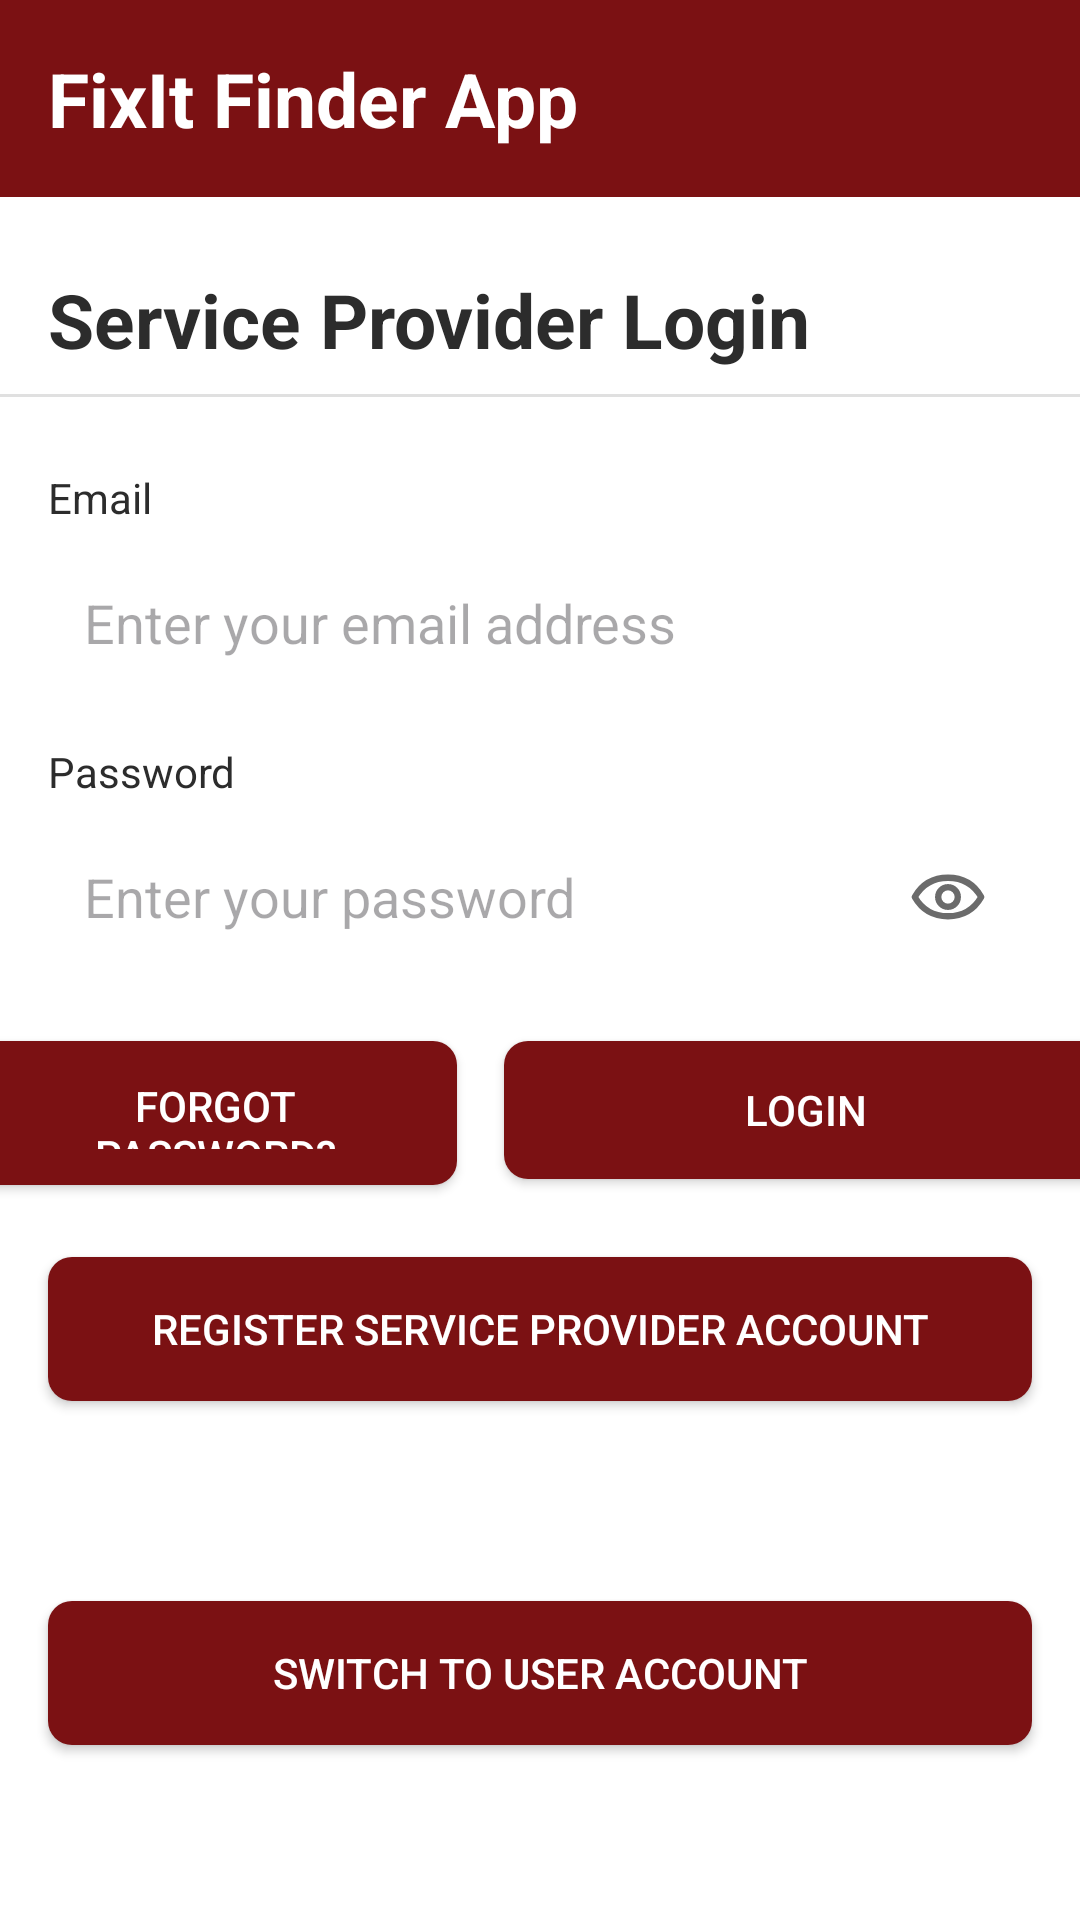

Produce the Android XML layout that renders to this screen, including the resource entries it uses.
<!-- AndroidManifest.xml: application theme Theme.FixItFinderApp -->
<!-- res/layout/activity_provider_login.xml -->
<?xml version="1.0" encoding="utf-8"?>
<androidx.constraintlayout.widget.ConstraintLayout
    xmlns:android="http://schemas.android.com/apk/res/android"
    xmlns:app="http://schemas.android.com/apk/res-auto"
    android:layout_width="match_parent"
    android:layout_height="match_parent"
    android:background="@color/color_background">

    
    <TextView
        android:id="@+id/tvAppTitle"
        android:layout_width="match_parent"
        android:layout_height="wrap_content"
        android:background="@color/color_primary"
        android:gravity="center|left"
        android:padding="16dp"
        android:text="FixIt Finder App"
        android:textColor="@color/color_background"
        android:textSize="25sp"
        android:textStyle="bold"
        app:layout_constraintEnd_toEndOf="parent"
        app:layout_constraintStart_toStartOf="parent"
        app:layout_constraintTop_toTopOf="parent" />

    
    <TextView
        android:id="@+id/tvPageTitle"
        android:layout_width="wrap_content"
        android:layout_height="wrap_content"
        android:text="Service Provider Login"
        android:textSize="25sp"
        android:textStyle="bold"
        android:textColor="@color/color_text_dark"
        android:layout_marginTop="24dp"
        android:layout_marginStart="16dp"
        app:layout_constraintTop_toBottomOf="@+id/tvAppTitle"
        app:layout_constraintStart_toStartOf="parent" />

    
    <View
        android:id="@+id/viewTitleDivider"
        android:layout_width="0dp"
        android:layout_height="1dp"
        android:background="#E0E0E0"
        android:layout_marginTop="8dp"
        app:layout_constraintTop_toBottomOf="@id/tvPageTitle"
        app:layout_constraintStart_toStartOf="parent"
        app:layout_constraintEnd_toEndOf="parent" />

    
    <TextView
        android:id="@+id/tvUsernameLabel"
        android:layout_width="wrap_content"
        android:layout_height="wrap_content"
        android:text="Email"
        android:textSize="14sp"
        android:textColor="@color/color_text_dark"
        android:layout_marginTop="24dp"
        android:layout_marginStart="16dp"
        app:layout_constraintTop_toBottomOf="@+id/viewTitleDivider"
        app:layout_constraintStart_toStartOf="parent" />

    <EditText
        android:id="@+id/edtEmail"
        android:layout_width="0dp"
        android:layout_height="wrap_content"
        android:hint="Enter your email address"
        android:inputType="textEmailAddress"
        android:padding="12dp"
        android:background="@drawable/edittext_background"
        android:layout_marginTop="8dp"
        android:layout_marginStart="16dp"
        android:layout_marginEnd="16dp"
        app:layout_constraintTop_toBottomOf="@+id/tvUsernameLabel"
        app:layout_constraintStart_toStartOf="parent"
        app:layout_constraintEnd_toEndOf="parent" />

    
    <TextView
        android:id="@+id/tvPasswordLabel"
        android:layout_width="wrap_content"
        android:layout_height="wrap_content"
        android:text="Password"
        android:textSize="14sp"
        android:textColor="@color/color_text_dark"
        android:layout_marginTop="16dp"
        android:layout_marginStart="16dp"
        app:layout_constraintTop_toBottomOf="@+id/edtEmail"
        app:layout_constraintStart_toStartOf="parent" />

    <androidx.constraintlayout.widget.ConstraintLayout
        android:id="@+id/passwordContainer"
        android:layout_width="0dp"
        android:layout_height="wrap_content"
        android:layout_marginTop="8dp"
        android:layout_marginStart="16dp"
        android:layout_marginEnd="16dp"
        app:layout_constraintTop_toBottomOf="@+id/tvPasswordLabel"
        app:layout_constraintStart_toStartOf="parent"
        app:layout_constraintEnd_toEndOf="parent">

        <EditText
            android:id="@+id/edtPassword"
            android:layout_width="0dp"
            android:layout_height="wrap_content"
            android:hint="Enter your password"
            android:inputType="textPassword"
            android:padding="12dp"
            android:paddingEnd="52dp"
            android:background="@drawable/edittext_background"
            app:layout_constraintTop_toTopOf="parent"
            app:layout_constraintStart_toStartOf="parent"
            app:layout_constraintEnd_toEndOf="parent"
            app:layout_constraintBottom_toBottomOf="parent" />

        <ImageView
            android:id="@+id/btnPasswordToggle"
            android:layout_width="32dp"
            android:layout_height="32dp"
            android:src="@drawable/ic_eye_open"
            android:padding="2dp"
            android:contentDescription="Show/Hide Password"
            android:layout_marginEnd="12dp"
            android:clickable="true"
            android:focusable="true"
            android:background="?attr/selectableItemBackgroundBorderless"
            app:layout_constraintTop_toTopOf="parent"
            app:layout_constraintEnd_toEndOf="parent"
            app:layout_constraintBottom_toBottomOf="parent" />
    </androidx.constraintlayout.widget.ConstraintLayout>

    
    <Button
        android:id="@+id/btnForgotPassword"
        android:layout_width="161dp"
        android:layout_height="48dp"
        android:text="Forgot Password?"
        android:textColor="@color/color_background"
        android:background="@drawable/button_outline_primary"
        android:padding="12dp"
        android:layout_marginTop="24dp"
        android:layout_marginStart="16dp"
        android:layout_marginEnd="8dp"
        app:layout_constraintTop_toBottomOf="@+id/passwordContainer"
        app:layout_constraintStart_toStartOf="parent"
        app:layout_constraintEnd_toStartOf="@+id/btnLogin"
        app:layout_constraintWidth_percent="0.48" />

    <Button
        android:id="@+id/btnLogin"
        android:layout_width="201dp"
        android:layout_height="46dp"
        android:text="Login"
        android:textColor="@color/color_background"
        android:background="@drawable/button_rounded_primary"
        android:layout_marginStart="8dp"
        android:layout_marginEnd="16dp"
        app:layout_constraintTop_toTopOf="@+id/btnForgotPassword"
        app:layout_constraintStart_toEndOf="@+id/btnForgotPassword"
        app:layout_constraintEnd_toEndOf="parent"
        app:layout_constraintWidth_percent="0.48" />

    
    <Button
        android:id="@+id/btnRegister"
        android:layout_width="0dp"
        android:layout_height="48dp"
        android:text="Register Service Provider Account"
        android:textColor="@color/color_background"
        android:background="@drawable/button_rounded_primary"
        android:layout_marginTop="24dp"
        android:layout_marginStart="16dp"
        android:layout_marginEnd="16dp"
        app:layout_constraintTop_toBottomOf="@+id/btnForgotPassword"
        app:layout_constraintStart_toStartOf="parent"
        app:layout_constraintEnd_toEndOf="parent" />

    
    <Button
        android:id="@+id/btnSwitchToUser"
        android:layout_width="0dp"
        android:layout_height="48dp"
        android:text="Switch to User Account"
        android:textColor="@color/color_background"
        android:background="@drawable/button_outline_primary"
        android:padding="12dp"
        android:layout_marginTop="32dp"
        android:layout_marginStart="16dp"
        android:layout_marginEnd="16dp"
        android:layout_marginBottom="24dp"
        app:layout_constraintTop_toBottomOf="@+id/btnRegister"
        app:layout_constraintStart_toStartOf="parent"
        app:layout_constraintEnd_toEndOf="parent"
        app:layout_constraintBottom_toBottomOf="parent" />

</androidx.constraintlayout.widget.ConstraintLayout>
<!-- resources referenced by this layout -->
<resources>
  <color name="color_background">#FFFFFF</color>
  <color name="color_primary">#7B1113</color>
  <color name="color_text_dark">#2C2C2C</color>
  <!-- drawable button_outline_primary (drawable) -->
  <?xml version="1.0" encoding="utf-8"?>
  <shape xmlns:android="http://schemas.android.com/apk/res/android"
      android:shape="rectangle">
  
      <solid android:color="@color/color_primary" />
  
      
      <corners
          android:radius="8dp" />
  
      <padding
          android:left="16dp"
          android:top="8dp"
          android:right="16dp"
          android:bottom="8dp" />
  
  </shape>
  <!-- drawable button_rounded_primary (drawable) -->
  <?xml version="1.0" encoding="utf-8"?>
  <shape xmlns:android="http://schemas.android.com/apk/res/android"
      android:shape="rectangle">
  
      <solid android:color="@color/color_primary" />
  
      
      <corners
          android:radius="8dp" />
  
      <padding
          android:left="16dp"
          android:top="8dp"
          android:right="16dp"
          android:bottom="8dp" />
  
  </shape>
  <!-- drawable ic_eye_open (drawable) -->
  <?xml version="1.0" encoding="utf-8"?>
  <vector xmlns:android="http://schemas.android.com/apk/res/android"
      android:width="24dp"
      android:height="24dp"
      android:viewportWidth="24"
      android:viewportHeight="24">
      <path
          android:fillColor="#00000000"
          android:strokeColor="#6B6B6B"
          android:strokeLineCap="round"
          android:strokeLineJoin="round"
          android:strokeWidth="1.8"
          android:pathData="M2.5,12C4.5,8.5 7.8,6.5 12,6.5c4.2,0 7.5,2 9.5,5.5-2,3.5-5.3,5.5-9.5,5.5-4.2,0-7.5-2-9.5-5.5z" />
      <path
          android:fillColor="#00000000"
          android:strokeColor="#6B6B6B"
          android:strokeLineCap="round"
          android:strokeLineJoin="round"
          android:strokeWidth="1.8"
          android:pathData="M12,9.2a2.8,2.8 0,1 1,0 5.6a2.8,2.8 0,1 1,0 -5.6z" />
  </vector>
  <style name="Theme.FixItFinderApp" parent="Base.Theme.FixItFinderApp" />
  <style name="Base.Theme.FixItFinderApp" parent="Theme.Material3.DayNight.NoActionBar">
          <item name="colorPrimary">@color/color_primary</item>
          <item name="colorSecondary">@color/color_secondary</item>
          <item name="colorSurface">@color/color_background</item>
          <item name="colorOnSurface">@color/color_text_dark</item>
          <item name="colorPrimaryContainer">@color/color_primary</item>
          <item name="colorOnPrimary">@color/color_background</item>
      </style>
  <color name="color_secondary">#825037</color>
</resources>
